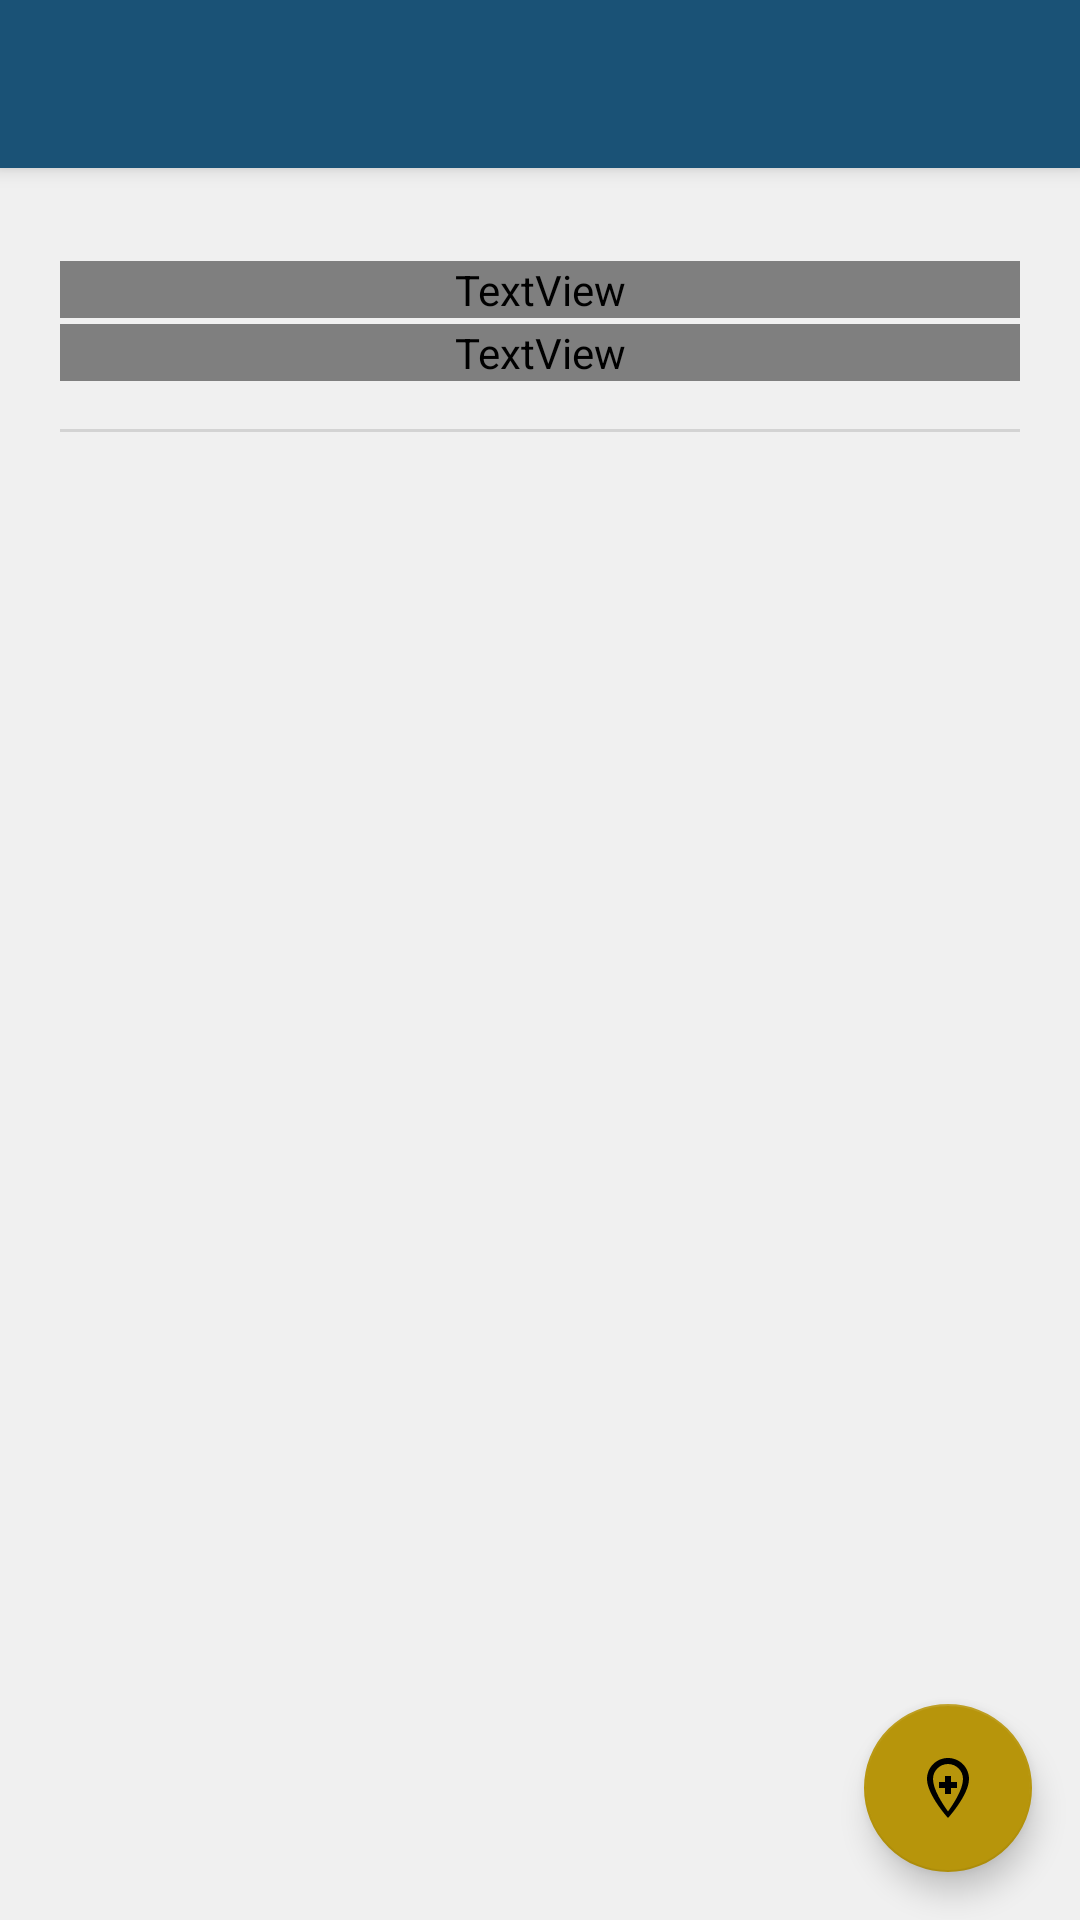

Produce the Android XML layout that renders to this screen, including the resource entries it uses.
<!-- AndroidManifest.xml: application theme Theme.HistoricalMarkers -->
<!-- res/layout/activity_marker_detail.xml -->
<?xml version="1.0" encoding="utf-8"?>
<androidx.coordinatorlayout.widget.CoordinatorLayout
    xmlns:android="http://schemas.android.com/apk/res/android"
    xmlns:app="http://schemas.android.com/apk/res-auto"
    xmlns:tools="http://schemas.android.com/tools"
    android:layout_width="match_parent"
    android:layout_height="match_parent"
    tools:context=".ui.MarkerDetailActivity">

    <com.google.android.material.appbar.AppBarLayout
        android:layout_width="match_parent"
        android:layout_height="wrap_content"
        android:theme="@style/ThemeOverlay.MaterialComponents.Dark.ActionBar">

        <com.google.android.material.appbar.MaterialToolbar
            android:id="@+id/toolbar"
            android:layout_width="match_parent"
            android:layout_height="?attr/actionBarSize" />

    </com.google.android.material.appbar.AppBarLayout>

    <androidx.core.widget.NestedScrollView
        android:layout_width="match_parent"
        android:layout_height="match_parent"
        android:clipToPadding="false"
        android:paddingBottom="88dp"
        app:layout_behavior="@string/appbar_scrolling_view_behavior">

        <LinearLayout
            android:layout_width="match_parent"
            android:layout_height="wrap_content"
            android:orientation="vertical"
            android:padding="20dp">

            
            <TextView
                android:id="@+id/textTitle"
                android:layout_width="match_parent"
                android:layout_height="wrap_content"
                android:textAppearance="?attr/textAppearanceHeadlineSmall"
                tools:text="Battle of Cedar Creek" />

            
            <TextView
                android:id="@+id/textLocation"
                android:layout_width="match_parent"
                android:layout_height="wrap_content"
                android:layout_marginTop="4dp"
                android:textAppearance="?attr/textAppearanceTitleSmall"
                android:textColor="?attr/colorOnSurfaceVariant"
                tools:text="Middletown, VA" />

            
            <TextView
                android:id="@+id/textCoords"
                android:layout_width="match_parent"
                android:layout_height="wrap_content"
                android:layout_marginTop="2dp"
                android:fontFamily="monospace"
                android:textAppearance="?attr/textAppearanceBodySmall"
                android:textColor="?attr/colorOnSurfaceVariant"
                tools:text="39.0279° N, 78.2839° W" />

            <com.google.android.material.divider.MaterialDivider
                android:layout_width="match_parent"
                android:layout_height="wrap_content"
                android:layout_marginVertical="16dp" />

            
            <TextView
                android:id="@+id/textDescription"
                android:layout_width="match_parent"
                android:layout_height="wrap_content"
                android:lineSpacingMultiplier="1.4"
                android:textAppearance="?attr/textAppearanceBodyMedium"
                tools:text="Description text goes here…" />

            
            <com.google.android.material.card.MaterialCardView
                android:id="@+id/layoutVisitInfo"
                android:layout_width="match_parent"
                android:layout_height="wrap_content"
                android:layout_marginTop="24dp"
                android:visibility="gone"
                app:cardBackgroundColor="?attr/colorPrimaryContainer"
                app:cardCornerRadius="12dp"
                tools:visibility="visible">

                <LinearLayout
                    android:layout_width="match_parent"
                    android:layout_height="wrap_content"
                    android:gravity="center_vertical"
                    android:orientation="horizontal"
                    android:padding="16dp">

                    <ImageView
                        android:layout_width="28dp"
                        android:layout_height="28dp"
                        android:importantForAccessibility="no"
                        android:src="@drawable/ic_check_circle"
                        app:tint="?attr/colorPrimary" />

                    <TextView
                        android:id="@+id/textVisitedAt"
                        android:layout_width="0dp"
                        android:layout_height="wrap_content"
                        android:layout_marginStart="12dp"
                        android:layout_weight="1"
                        android:textAppearance="?attr/textAppearanceLabelLarge"
                        android:textColor="?attr/colorOnPrimaryContainer"
                        tools:text="Visited on Dec 4, 2024 at 3:45 PM" />

                </LinearLayout>
            </com.google.android.material.card.MaterialCardView>

        </LinearLayout>
    </androidx.core.widget.NestedScrollView>

    
    <com.google.android.material.floatingactionbutton.FloatingActionButton
        android:id="@+id/fabVisited"
        android:layout_width="wrap_content"
        android:layout_height="wrap_content"
        android:layout_gravity="bottom|end"
        android:layout_margin="16dp"
        android:contentDescription="@string/fab_toggle_visited"
        app:srcCompat="@drawable/ic_add_location" />

</androidx.coordinatorlayout.widget.CoordinatorLayout>
<!-- resources referenced by this layout -->
<resources>
  <!-- drawable ic_add_location (drawable) -->
  <vector xmlns:android="http://schemas.android.com/apk/res/android"
      android:width="24dp"
      android:height="24dp"
      android:viewportWidth="24"
      android:viewportHeight="24"
      android:tint="?attr/colorControlNormal">
    
    <path
        android:fillColor="@android:color/white"
        android:pathData="M12,2C8.13,2 5,5.13 5,9c0,5.25 7,13 7,13s7,-7.75 7,-13c0,-3.87 -3.13,-7 -7,-7zM12,4c2.76,0 5,2.24 5,5 0,3.53 -3.3,8.47 -5,10.81 -1.71,-2.36 -5,-7.27 -5,-10.81C7,6.24 9.24,4 12,4zM11,8v2H9v2h2v2h2v-2h2v-2h-2V8z"/>
  </vector>
  <!-- drawable ic_check_circle (drawable) -->
  <vector xmlns:android="http://schemas.android.com/apk/res/android"
      android:width="24dp"
      android:height="24dp"
      android:viewportWidth="24"
      android:viewportHeight="24"
      android:tint="?attr/colorControlNormal">
    
    <path
        android:fillColor="@android:color/white"
        android:pathData="M12,2C6.48,2 2,6.48 2,12s4.48,10 10,10 10,-4.48 10,-10S17.52,2 12,2zm-2,15l-5,-5 1.41,-1.41L10,14.17l7.59,-7.59L19,8l-9,9z"/>
  </vector>
  <string name="fab_toggle_visited">Toggle visited status</string>
  <style name="Theme.HistoricalMarkers" parent="Theme.MaterialComponents.DayNight.DarkActionBar">
          <item name="colorPrimary">@color/color_primary</item>
          <item name="colorPrimaryVariant">@color/color_primary_variant</item>
          <item name="colorSecondary">@color/color_secondary</item>
          <item name="colorSurface">@color/color_surface</item>
          <item name="android:colorBackground">@color/color_background</item>
          <item name="colorOnPrimary">@color/color_on_primary</item>
          <item name="colorOnSecondary">@color/color_on_secondary</item>
          
          <item name="windowActionBar">false</item>
          <item name="windowNoTitle">true</item>
      </style>
  <color name="color_primary">#1A5276</color>
  <color name="color_primary_variant">#154360</color>
  <color name="color_secondary">#B7950B</color>
  <color name="color_surface">#FAFAFA</color>
  <color name="color_background">#F0F0F0</color>
  <color name="color_on_primary">#FFFFFF</color>
  <color name="color_on_secondary">#000000</color>
</resources>
